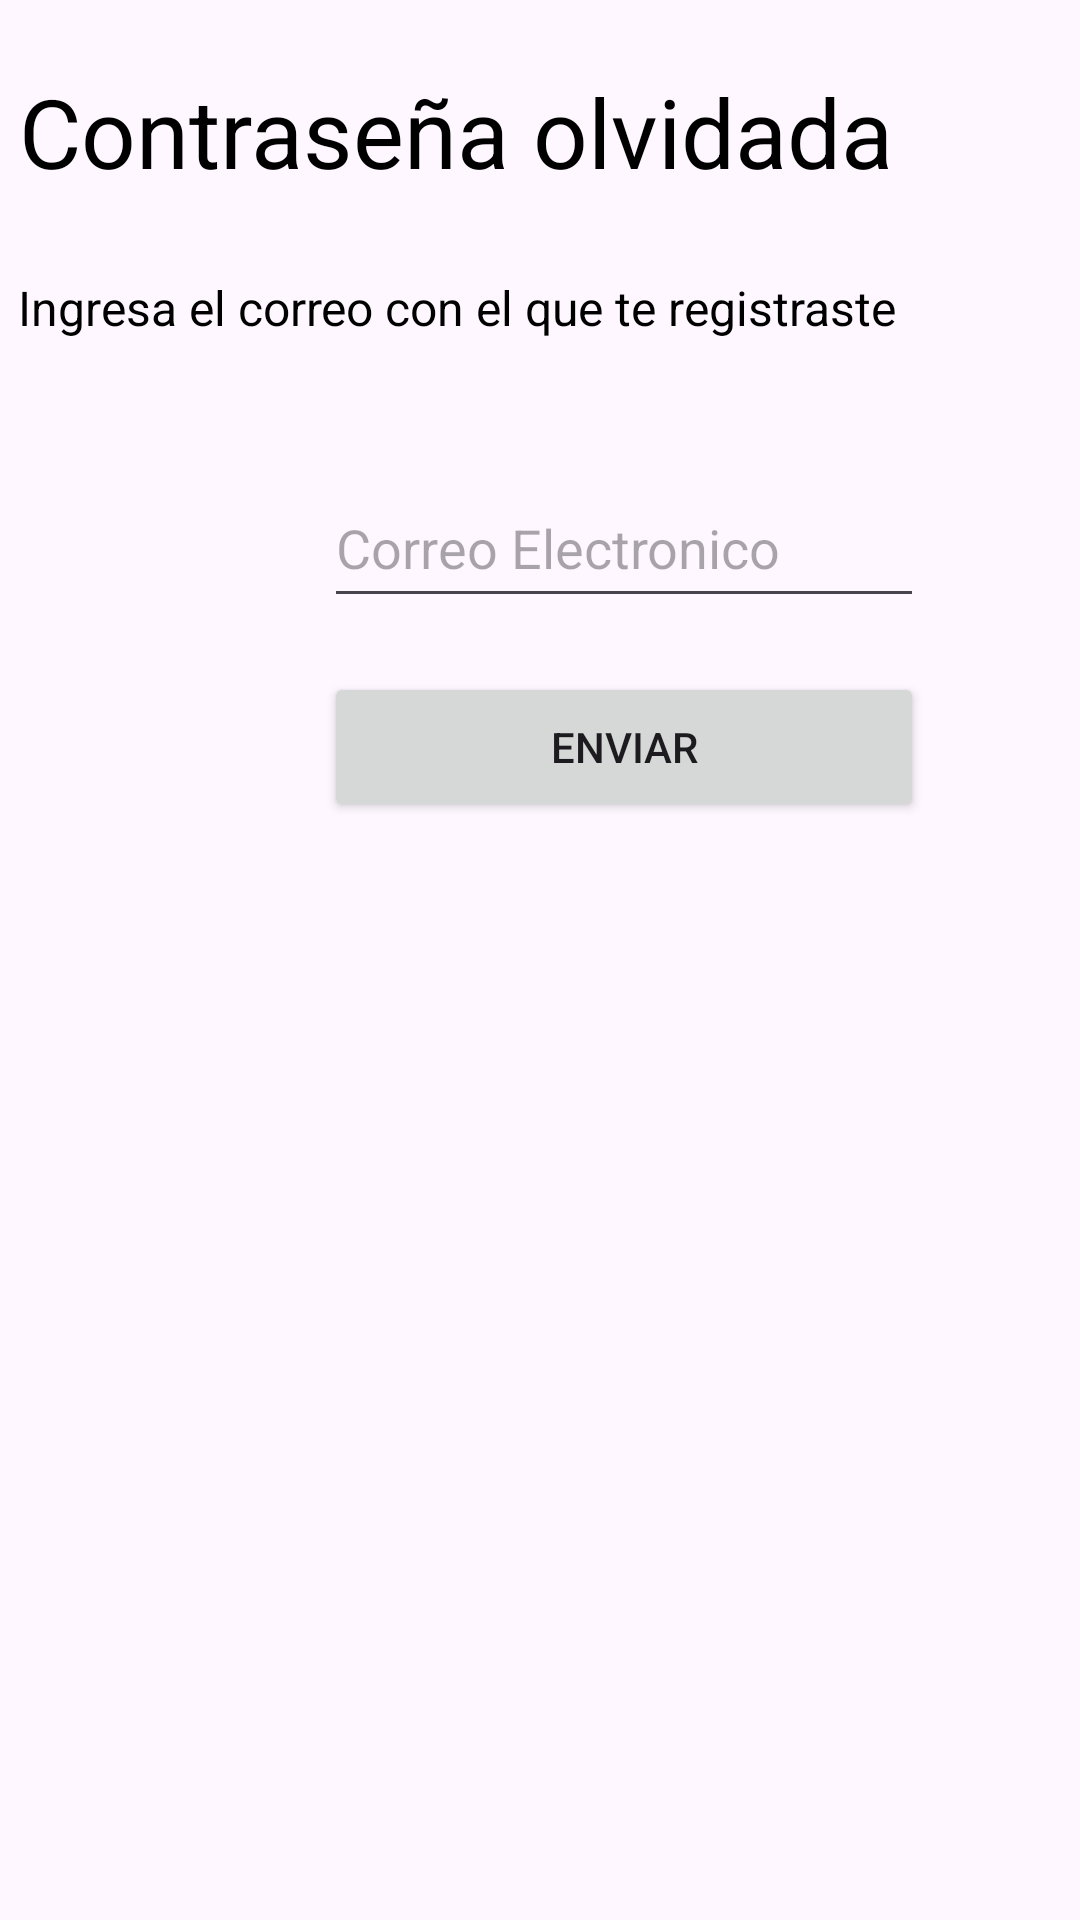

Reconstruct the res/layout file that produces this screen, plus the resources it refers to.
<!-- AndroidManifest.xml: application theme Theme.CICOVE -->
<!-- res/layout/recover_password1.xml -->
<?xml version="1.0" encoding="utf-8"?>
<androidx.constraintlayout.widget.ConstraintLayout xmlns:android="http://schemas.android.com/apk/res/android"
    xmlns:app="http://schemas.android.com/apk/res-auto"
    xmlns:tools="http://schemas.android.com/tools"
    android:layout_width="match_parent"
    android:layout_height="match_parent">

    <Button
        android:id="@+id/buscarCorreo"
        android:layout_width="200dp"
        android:layout_height="50dp"
        android:layout_marginStart="108dp"
        android:layout_marginTop="224dp"
        android:text="Enviar"
        app:layout_constraintLeft_toLeftOf="parent"
        app:layout_constraintStart_toStartOf="parent"
        app:layout_constraintTop_toTopOf="parent" />

    <TextView
        android:id="@+id/ingreseCorreo"
        android:layout_width="296dp"
        android:layout_height="37dp"
        android:layout_marginStart="4dp"
        android:layout_marginTop="84dp"
        android:gravity="center"
        android:text="Ingresa el correo con el que te registraste"
        android:textColor="@android:color/black"
        android:textSize="16sp"
        app:layout_constraintLeft_toLeftOf="parent"
        app:layout_constraintStart_toStartOf="parent"
        app:layout_constraintTop_toTopOf="parent" />

    <TextView
        android:id="@+id/textView"
        android:layout_width="296dp"
        android:layout_height="80dp"
        android:layout_marginStart="4dp"
        android:layout_marginTop="4dp"
        android:gravity="center"
        android:text="Contraseña olvidada"
        android:textColor="@android:color/black"
        android:textSize="32sp"
        app:layout_constraintLeft_toLeftOf="parent"
        app:layout_constraintStart_toStartOf="parent"
        app:layout_constraintTop_toTopOf="parent" />

    <EditText
        android:id="@+id/etEmail"
        android:layout_width="200dp"
        android:layout_height="50dp"
        android:layout_marginStart="108dp"
        android:layout_marginTop="156dp"
        android:ems="10"
        android:hint="Correo Electronico"
        android:inputType="textEmailAddress"
        app:layout_constraintLeft_toLeftOf="parent"
        app:layout_constraintStart_toStartOf="parent"
        app:layout_constraintTop_toTopOf="parent" />
</androidx.constraintlayout.widget.ConstraintLayout>
<!-- resources referenced by this layout -->
<resources>
  <style name="Theme.CICOVE" parent="Base.Theme.CICOVE" />
  <style name="Base.Theme.CICOVE" parent="Theme.Material3.DayNight.NoActionBar">
          
          
      </style>
</resources>
